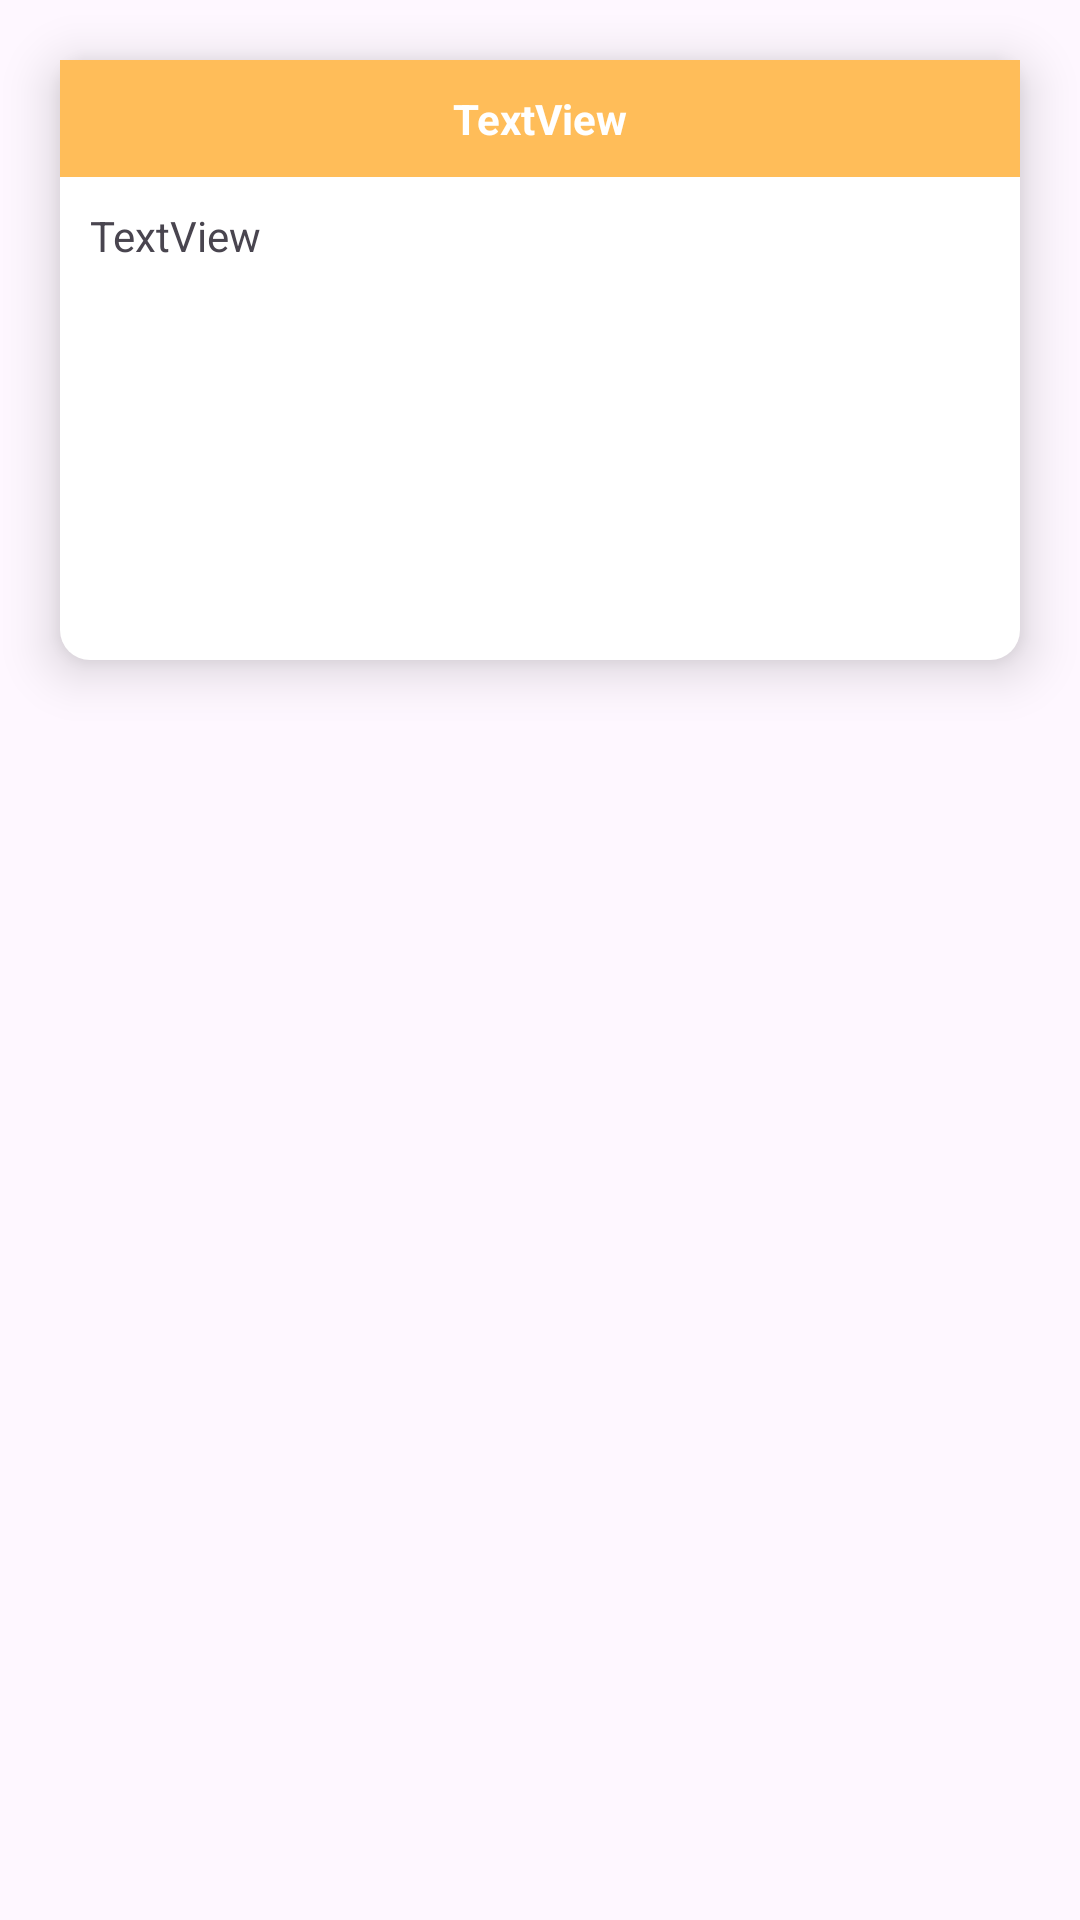

Here is an Android app screen rendered from its layout file. Give the layout XML and the strings, colors and styles it references.
<!-- AndroidManifest.xml: application theme Theme.BlocNote2024 -->
<!-- res/layout/vue_note.xml -->
<?xml version="1.0" encoding="utf-8"?>
<androidx.constraintlayout.widget.ConstraintLayout xmlns:android="http://schemas.android.com/apk/res/android"
    xmlns:app="http://schemas.android.com/apk/res-auto"
    xmlns:tools="http://schemas.android.com/tools"
    android:layout_width="match_parent"
    android:layout_height="match_parent">

    <LinearLayout
        android:layout_width="match_parent"
        android:layout_height="200dp"
        android:layout_margin="20dp"
        android:background="@drawable/shadow"
        android:elevation="10dp"
        android:orientation="vertical"
        app:layout_constraintTop_toTopOf="parent">

        <TextView
            android:id="@+id/titreNote"
            android:layout_width="match_parent"
            android:layout_height="wrap_content"
            android:layout_weight="1"
            android:gravity="center"
            android:text="TextView"
            android:textStyle="bold"
            android:textColor="@color/white"
            android:background="@color/orange"/>

        <TextView
            android:id="@+id/descriptionNote"
            android:layout_width="match_parent"
            android:layout_height="wrap_content"
            android:layout_weight="6"
            android:padding="10dp"
            android:text="TextView" />

    </LinearLayout>
</androidx.constraintlayout.widget.ConstraintLayout>
<!-- resources referenced by this layout -->
<resources>
  <color name="orange">#FFBD59</color>
  <color name="white">#FFFFFFFF</color>
  <!-- drawable shadow (drawable) -->
  <?xml version="1.0" encoding="utf-8"?>
  <shape xmlns:android="http://schemas.android.com/apk/res/android" android:shape="rectangle">
      <solid android:color="@color/white" />
  
      <corners
          android:radius="10dp" />
  </shape>
  <style name="Theme.BlocNote2024" parent="Base.Theme.BlocNote2024" />
  <style name="Base.Theme.BlocNote2024" parent="Theme.Material3.DayNight.NoActionBar">
          
          
      </style>
</resources>
